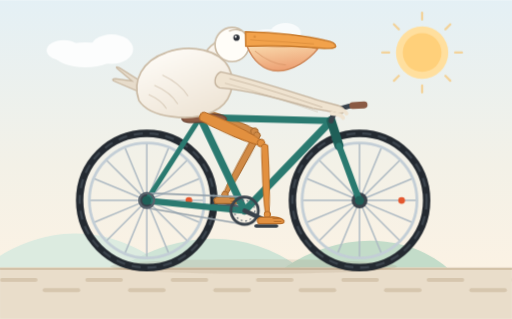
t = 0.00 s
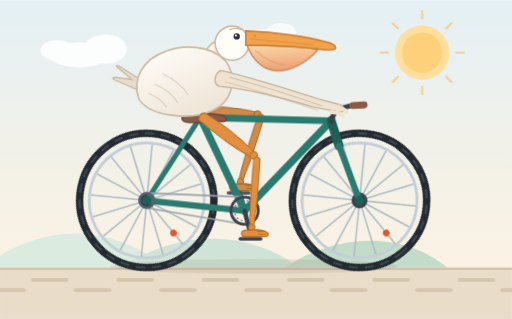
t = 1.94 s
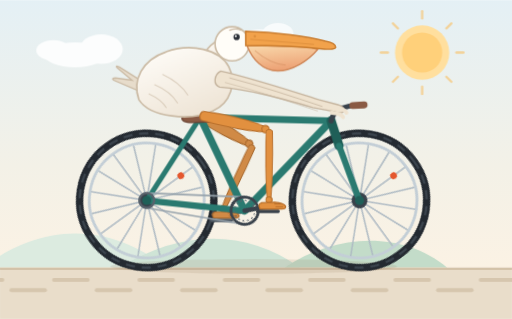
t = 3.23 s
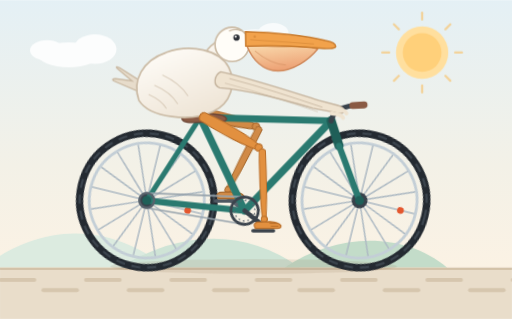
t = 5.17 s
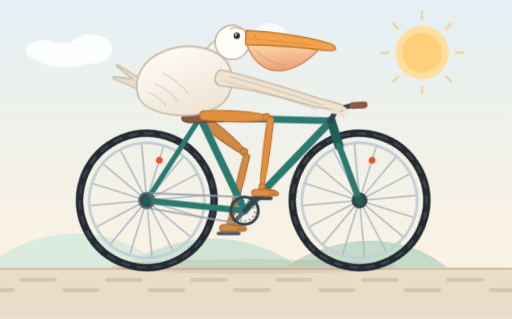
t = 6.46 s
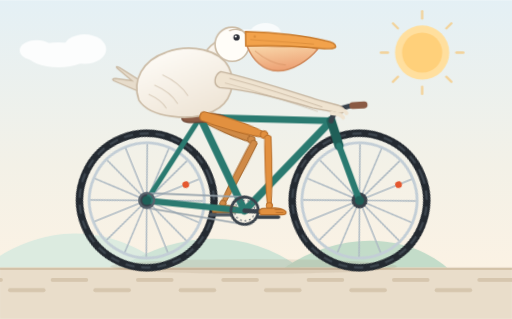
t = 8.40 s

The animated SVG that drew these frames (rendered in a browser with its animation timeline set to each time). Animation: 12 CSS @keyframes rules; frames cover the first 8.40 s, repeats indefinitely.

<svg xmlns="http://www.w3.org/2000/svg" viewBox="0 0 900 560" width="900" height="560" role="img" aria-labelledby="pelicanTitle">
  <title id="pelicanTitle">A pelican pedalling a teal bicycle</title>
  <defs>
    <linearGradient id="sky" x1="0" y1="0" x2="0" y2="1">
      <stop offset="0" stop-color="#E4F0F5"/>
      <stop offset="0.62" stop-color="#F3F1E7"/>
      <stop offset="1" stop-color="#FBF2E4"/>
    </linearGradient>
    <linearGradient id="body" x1="0.15" y1="0" x2="0.7" y2="1">
      <stop offset="0" stop-color="#FFFDF9"/>
      <stop offset="1" stop-color="#EEE4D5"/>
    </linearGradient>
    <linearGradient id="pouchFill" x1="0" y1="0" x2="0.25" y2="1">
      <stop offset="0" stop-color="#F9D9AC"/>
      <stop offset="1" stop-color="#EDA275"/>
    </linearGradient>
  </defs>
  <style>
    @media (prefers-reduced-motion: no-preference) {
      .spin-r{transform-box:view-box;transform-origin:258px 352px;animation:spin 1.7s linear infinite}
      .spin-f{transform-box:view-box;transform-origin:632px 352px;animation:spin 1.7s linear infinite}
      .crank{transform-box:view-box;transform-origin:430px 370px;animation:spin 1.7s linear infinite}
      .leg-n{transform-box:view-box;transform-origin:0 0;animation:thigh-n 1.7s linear infinite}
      .shin-n{transform-box:view-box;transform-origin:0 0;animation:shin-n 1.7s linear infinite}
      .leg-f{transform-box:view-box;transform-origin:0 0;animation:thigh-f 1.7s linear infinite}
      .shin-f{transform-box:view-box;transform-origin:0 0;animation:shin-f 1.7s linear infinite}
      .pedal-n{transform-box:view-box;transform-origin:0 0;animation:pedal-n 1.7s linear infinite}
      .pedal-f{transform-box:view-box;transform-origin:0 0;animation:pedal-f 1.7s linear infinite}
      .bob{transform-box:view-box;transform-origin:0 0;animation:bob 0.85s ease-in-out infinite}
      .nod{transform-box:view-box;transform-origin:408px 80px;animation:nod 0.85s ease-in-out infinite}
      .road{transform-box:view-box;transform-origin:0 0;animation:road .344s linear infinite}
      .cloud-a{transform-box:view-box;transform-origin:0 0;animation:drift 46s linear infinite}
      .cloud-b{transform-box:view-box;transform-origin:0 0;animation:drift 62s linear infinite}
      .sun{transform-box:view-box;transform-origin:742px 92px;animation:glow 5.1s ease-in-out infinite}
    }
    @keyframes spin{from{transform:rotate(0deg)}to{transform:rotate(360deg)}}
    @keyframes bob{0%,100%{transform:translate(0,0)}50%{transform:translate(0,-4px)}}
    @keyframes nod{0%,100%{transform:rotate(-1.2deg)}50%{transform:rotate(1.5deg)}}
    @keyframes road{from{transform:translate(0,0)}to{transform:translate(-150px,0)}}
    @keyframes drift{from{transform:translate(0,0)}to{transform:translate(-260px,0)}}
    @keyframes glow{0%,100%{transform:scale(1)}50%{transform:scale(1.045)}}
    @keyframes thigh-n{0%{transform:translate(352px,203px) rotate(24.21deg)} 4.17%{transform:translate(352px,203px) rotate(28.97deg)} 8.33%{transform:translate(352px,203px) rotate(32.93deg)} 12.5%{transform:translate(352px,203px) rotate(35.85deg)} 16.67%{transform:translate(352px,203px) rotate(37.62deg)} 20.83%{transform:translate(352px,203px) rotate(38.27deg)} 25%{transform:translate(352px,203px) rotate(37.91deg)} 29.17%{transform:translate(352px,203px) rotate(36.67deg)} 33.33%{transform:translate(352px,203px) rotate(34.62deg)} 37.5%{transform:translate(352px,203px) rotate(31.8deg)} 41.67%{transform:translate(352px,203px) rotate(28.22deg)} 45.83%{transform:translate(352px,203px) rotate(23.91deg)} 50%{transform:translate(352px,203px) rotate(18.95deg)} 54.17%{transform:translate(352px,203px) rotate(13.57deg)} 58.33%{transform:translate(352px,203px) rotate(8.24deg)} 62.5%{transform:translate(352px,203px) rotate(3.58deg)} 66.67%{transform:translate(352px,203px) rotate(0.24deg)} 70.83%{transform:translate(352px,203px) rotate(-1.34deg)} 75%{transform:translate(352px,203px) rotate(-1.07deg)} 79.17%{transform:translate(352px,203px) rotate(0.91deg)} 83.33%{transform:translate(352px,203px) rotate(4.28deg)} 87.5%{transform:translate(352px,203px) rotate(8.66deg)} 91.67%{transform:translate(352px,203px) rotate(13.69deg)} 95.83%{transform:translate(352px,203px) rotate(19deg)} 100%{transform:translate(352px,203px) rotate(24.21deg)}}
    @keyframes shin-n{0%{transform:translate(465.09px,253.85px) rotate(87.74deg)} 4.17%{transform:translate(460.49px,263.05px) rotate(88.32deg)} 8.33%{transform:translate(456.08px,270.4px) rotate(90deg)} 12.5%{transform:translate(452.51px,275.62px) rotate(92.8deg)} 16.67%{transform:translate(450.22px,278.68px) rotate(96.64deg)} 20.83%{transform:translate(449.36px,279.8px) rotate(101.28deg)} 25%{transform:translate(449.83px,279.19px) rotate(106.4deg)} 29.17%{transform:translate(451.46px,277.05px) rotate(111.64deg)} 33.33%{transform:translate(454.05px,273.44px) rotate(116.62deg)} 37.5%{transform:translate(457.39px,268.34px) rotate(120.98deg)} 41.67%{transform:translate(461.26px,261.64px) rotate(124.35deg)} 45.83%{transform:translate(465.36px,253.25px) rotate(126.37deg)} 50%{transform:translate(469.28px,243.26px) rotate(126.73deg)} 54.17%{transform:translate(472.54px,232.1px) rotate(125.24deg)} 58.33%{transform:translate(474.72px,220.77px) rotate(122.02deg)} 62.5%{transform:translate(475.76px,210.74px) rotate(117.47deg)} 66.67%{transform:translate(476px,203.52px) rotate(112.23deg)} 70.83%{transform:translate(475.97px,200.09px) rotate(106.92deg)} 75%{transform:translate(475.98px,200.7px) rotate(102.01deg)} 79.17%{transform:translate(475.98px,204.98px) rotate(97.75deg)} 83.33%{transform:translate(475.65px,212.25px) rotate(94.21deg)} 87.5%{transform:translate(474.59px,221.67px) rotate(91.42deg)} 91.67%{transform:translate(472.48px,232.35px) rotate(89.38deg)} 95.83%{transform:translate(469.25px,243.36px) rotate(88.13deg)} 100%{transform:translate(465.09px,253.85px) rotate(87.74deg)}}
    @keyframes thigh-f{0%{transform:translate(336px,195px) rotate(18.05deg)} 4.17%{transform:translate(336px,195px) rotate(12.89deg)} 8.33%{transform:translate(336px,195px) rotate(8.03deg)} 12.5%{transform:translate(336px,195px) rotate(4.05deg)} 16.67%{transform:translate(336px,195px) rotate(1.47deg)} 20.83%{transform:translate(336px,195px) rotate(0.62deg)} 25%{transform:translate(336px,195px) rotate(1.55deg)} 29.17%{transform:translate(336px,195px) rotate(4.08deg)} 33.33%{transform:translate(336px,195px) rotate(7.94deg)} 37.5%{transform:translate(336px,195px) rotate(12.8deg)} 41.67%{transform:translate(336px,195px) rotate(18.31deg)} 45.83%{transform:translate(336px,195px) rotate(24.1deg)} 50%{transform:translate(336px,195px) rotate(29.76deg)} 54.17%{transform:translate(336px,195px) rotate(34.81deg)} 58.33%{transform:translate(336px,195px) rotate(38.74deg)} 62.5%{transform:translate(336px,195px) rotate(41.17deg)} 66.67%{transform:translate(336px,195px) rotate(42.06deg)} 70.83%{transform:translate(336px,195px) rotate(41.66deg)} 75%{transform:translate(336px,195px) rotate(40.26deg)} 79.17%{transform:translate(336px,195px) rotate(38.07deg)} 83.33%{transform:translate(336px,195px) rotate(35.22deg)} 87.5%{transform:translate(336px,195px) rotate(31.75deg)} 91.67%{transform:translate(336px,195px) rotate(27.69deg)} 95.83%{transform:translate(336px,195px) rotate(23.08deg)} 100%{transform:translate(336px,195px) rotate(18.05deg)}}
    @keyframes shin-f{0%{transform:translate(453.89px,233.43px) rotate(118.42deg)} 4.17%{transform:translate(456.88px,222.66px) rotate(116.92deg)} 8.33%{transform:translate(458.78px,212.32px) rotate(113.81deg)} 12.5%{transform:translate(459.69px,203.76px) rotate(109.5deg)} 16.67%{transform:translate(459.96px,198.19px) rotate(104.53deg)} 20.83%{transform:translate(459.99px,196.35px) rotate(99.46deg)} 25%{transform:translate(459.95px,198.35px) rotate(94.65deg)} 29.17%{transform:translate(459.69px,203.83px) rotate(90.31deg)} 33.33%{transform:translate(458.81px,212.14px) rotate(86.54deg)} 37.5%{transform:translate(456.92px,222.48px) rotate(83.37deg)} 41.67%{transform:translate(453.72px,233.96px) rotate(80.81deg)} 45.83%{transform:translate(449.19px,245.63px) rotate(78.94deg)} 50%{transform:translate(443.65px,256.55px) rotate(77.9deg)} 54.17%{transform:translate(437.81px,265.79px) rotate(77.92deg)} 58.33%{transform:translate(432.73px,272.59px) rotate(79.31deg)} 62.5%{transform:translate(429.35px,276.62px) rotate(82.24deg)} 66.67%{transform:translate(428.06px,278.07px) rotate(86.54deg)} 70.83%{transform:translate(428.64px,277.42px) rotate(91.79deg)} 75%{transform:translate(430.63px,275.13px) rotate(97.47deg)} 79.17%{transform:translate(433.62px,271.47px) rotate(103.13deg)} 83.33%{transform:translate(437.3px,266.51px) rotate(108.37deg)} 87.5%{transform:translate(441.45px,260.25px) rotate(112.84deg)} 91.67%{transform:translate(445.8px,252.61px) rotate(116.21deg)} 95.83%{transform:translate(450.08px,243.61px) rotate(118.15deg)} 100%{transform:translate(453.89px,233.43px) rotate(118.42deg)}}
    @keyframes pedal-n{0%{transform:translate(468.06px,387.75px)} 4.17%{transform:translate(462.17px,397px)} 8.33%{transform:translate(454.09px,404.4px)} 12.5%{transform:translate(444.36px,409.47px)} 16.67%{transform:translate(433.66px,411.84px)} 20.83%{transform:translate(422.71px,411.36px)} 25%{transform:translate(412.25px,408.06px)} 29.17%{transform:translate(403px,402.17px)} 33.33%{transform:translate(395.6px,394.09px)} 37.5%{transform:translate(390.53px,384.36px)} 41.67%{transform:translate(388.16px,373.66px)} 45.83%{transform:translate(388.64px,362.71px)} 50%{transform:translate(391.94px,352.25px)} 54.17%{transform:translate(397.83px,343px)} 58.33%{transform:translate(405.91px,335.6px)} 62.5%{transform:translate(415.64px,330.53px)} 66.67%{transform:translate(426.34px,328.16px)} 70.83%{transform:translate(437.29px,328.64px)} 75%{transform:translate(447.75px,331.94px)} 79.17%{transform:translate(457px,337.83px)} 83.33%{transform:translate(464.4px,345.91px)} 87.5%{transform:translate(469.47px,355.64px)} 91.67%{transform:translate(471.84px,366.34px)} 95.83%{transform:translate(471.36px,377.29px)} 100%{transform:translate(468.06px,387.75px)}}
    @keyframes pedal-f{0%{transform:translate(391.94px,352.25px)} 4.17%{transform:translate(397.83px,343px)} 8.33%{transform:translate(405.91px,335.6px)} 12.5%{transform:translate(415.64px,330.53px)} 16.67%{transform:translate(426.34px,328.16px)} 20.83%{transform:translate(437.29px,328.64px)} 25%{transform:translate(447.75px,331.94px)} 29.17%{transform:translate(457px,337.83px)} 33.33%{transform:translate(464.4px,345.91px)} 37.5%{transform:translate(469.47px,355.64px)} 41.67%{transform:translate(471.84px,366.34px)} 45.83%{transform:translate(471.36px,377.29px)} 50%{transform:translate(468.06px,387.75px)} 54.17%{transform:translate(462.17px,397px)} 58.33%{transform:translate(454.09px,404.4px)} 62.5%{transform:translate(444.36px,409.47px)} 66.67%{transform:translate(433.66px,411.84px)} 70.83%{transform:translate(422.71px,411.36px)} 75%{transform:translate(412.25px,408.06px)} 79.17%{transform:translate(403px,402.17px)} 83.33%{transform:translate(395.6px,394.09px)} 87.5%{transform:translate(390.53px,384.36px)} 91.67%{transform:translate(388.16px,373.66px)} 95.83%{transform:translate(388.64px,362.71px)} 100%{transform:translate(391.94px,352.25px)}}
  </style>

  <!-- sky -->
  <rect x="0" y="0" width="900" height="470" fill="url(#sky)"/>
  <g class="sun">
    <line x1="800" y1="92" x2="812" y2="92" stroke="#F6C97E" stroke-width="4" stroke-linecap="round" opacity=".75"/><line x1="783.01" y1="133.01" x2="791.5" y2="141.5" stroke="#F6C97E" stroke-width="4" stroke-linecap="round" opacity=".75"/><line x1="742" y1="150" x2="742" y2="162" stroke="#F6C97E" stroke-width="4" stroke-linecap="round" opacity=".75"/><line x1="700.99" y1="133.01" x2="692.5" y2="141.5" stroke="#F6C97E" stroke-width="4" stroke-linecap="round" opacity=".75"/><line x1="684" y1="92" x2="672" y2="92" stroke="#F6C97E" stroke-width="4" stroke-linecap="round" opacity=".75"/><line x1="700.99" y1="50.99" x2="692.5" y2="42.5" stroke="#F6C97E" stroke-width="4" stroke-linecap="round" opacity=".75"/><line x1="742" y1="34" x2="742" y2="22" stroke="#F6C97E" stroke-width="4" stroke-linecap="round" opacity=".75"/><line x1="783.01" y1="50.99" x2="791.5" y2="42.5" stroke="#F6C97E" stroke-width="4" stroke-linecap="round" opacity=".75"/>
    <circle cx="742" cy="92" r="46" fill="#FFDF9E"/>
    <circle cx="742" cy="92" r="34" fill="#FFD07A"/>
  </g>
  <g class="cloud-a" opacity=".85">
    <ellipse cx="150" cy="96" rx="54" ry="22" fill="#FFFFFF"/>
    <ellipse cx="196" cy="86" rx="38" ry="26" fill="#FFFFFF"/>
    <ellipse cx="112" cy="88" rx="30" ry="18" fill="#FFFFFF"/>
  </g>
  <g class="cloud-b" opacity=".7">
    <ellipse cx="470" cy="66" rx="42" ry="15" fill="#FFFFFF"/>
    <ellipse cx="502" cy="58" rx="27" ry="18" fill="#FFFFFF"/>
  </g>

  <!-- hills -->
  <path d="M -30 470 C 70 392 190 388 292 470 Z" fill="#DCEBE0"/>
  <path d="M 210 470 C 316 404 430 400 528 470 Z" fill="#CFE4D6"/>
  <path d="M 500 470 C 590 410 706 404 786 470 Z" fill="#C3DCC9"/>

  <!-- ground -->
  <rect x="0" y="470" width="900" height="90" fill="#E9DDCA"/>
  <rect x="0" y="470" width="900" height="4" fill="#D3C2A8"/>
  <g class="road">
    <rect x="-150" y="488" width="66" height="7" rx="3.5" fill="#D6C6AE"/><rect x="0" y="488" width="66" height="7" rx="3.5" fill="#D6C6AE"/><rect x="150" y="488" width="66" height="7" rx="3.5" fill="#D6C6AE"/><rect x="300" y="488" width="66" height="7" rx="3.5" fill="#D6C6AE"/><rect x="450" y="488" width="66" height="7" rx="3.5" fill="#D6C6AE"/><rect x="600" y="488" width="66" height="7" rx="3.5" fill="#D6C6AE"/><rect x="750" y="488" width="66" height="7" rx="3.5" fill="#D6C6AE"/><rect x="900" y="488" width="66" height="7" rx="3.5" fill="#D6C6AE"/><rect x="1050" y="488" width="66" height="7" rx="3.5" fill="#D6C6AE"/><rect x="-75" y="506" width="66" height="7" rx="3.5" fill="#D6C6AE"/><rect x="75" y="506" width="66" height="7" rx="3.5" fill="#D6C6AE"/><rect x="225" y="506" width="66" height="7" rx="3.5" fill="#D6C6AE"/><rect x="375" y="506" width="66" height="7" rx="3.5" fill="#D6C6AE"/><rect x="525" y="506" width="66" height="7" rx="3.5" fill="#D6C6AE"/><rect x="675" y="506" width="66" height="7" rx="3.5" fill="#D6C6AE"/><rect x="825" y="506" width="66" height="7" rx="3.5" fill="#D6C6AE"/><rect x="975" y="506" width="66" height="7" rx="3.5" fill="#D6C6AE"/>
  </g>

  <ellipse cx="446" cy="468" rx="252" ry="13" fill="#8A6E4E" opacity=".13"/>

  <!-- far side of the drivetrain -->
  <g class="crank">
    <line x1="430" y1="370" x2="391.94" y2="352.25" stroke="#59636D" stroke-width="8" stroke-linecap="round"/>
  </g>

  <!-- wheels -->
  <g class="spin-r">
    <circle cx="258" cy="352" r="118" fill="none" stroke="#242A31" stroke-width="13"/>
    <circle cx="258" cy="352" r="118" fill="none" stroke="#3B444D" stroke-width="4" stroke-dasharray="16 12"/>
    <circle cx="258" cy="352" r="101" fill="none" stroke="#C3CED6" stroke-width="5"/>
    <line x1="271" y1="352" x2="356" y2="352" stroke="#AEBAC3" stroke-width="2.6" stroke-linecap="round"/>
    <line x1="270.01" y1="356.97" x2="348.54" y2="389.5" stroke="#AEBAC3" stroke-width="2.6" stroke-linecap="round"/>
    <line x1="267.19" y1="361.19" x2="327.3" y2="421.3" stroke="#AEBAC3" stroke-width="2.6" stroke-linecap="round"/>
    <line x1="262.97" y1="364.01" x2="295.5" y2="442.54" stroke="#AEBAC3" stroke-width="2.6" stroke-linecap="round"/>
    <line x1="258" y1="365" x2="258" y2="450" stroke="#AEBAC3" stroke-width="2.6" stroke-linecap="round"/>
    <line x1="253.03" y1="364.01" x2="220.5" y2="442.54" stroke="#AEBAC3" stroke-width="2.6" stroke-linecap="round"/>
    <line x1="248.81" y1="361.19" x2="188.7" y2="421.3" stroke="#AEBAC3" stroke-width="2.6" stroke-linecap="round"/>
    <line x1="245.99" y1="356.97" x2="167.46" y2="389.5" stroke="#AEBAC3" stroke-width="2.6" stroke-linecap="round"/>
    <line x1="245" y1="352" x2="160" y2="352" stroke="#AEBAC3" stroke-width="2.6" stroke-linecap="round"/>
    <line x1="245.99" y1="347.03" x2="167.46" y2="314.5" stroke="#AEBAC3" stroke-width="2.6" stroke-linecap="round"/>
    <line x1="248.81" y1="342.81" x2="188.7" y2="282.7" stroke="#AEBAC3" stroke-width="2.6" stroke-linecap="round"/>
    <line x1="253.03" y1="339.99" x2="220.5" y2="261.46" stroke="#AEBAC3" stroke-width="2.6" stroke-linecap="round"/>
    <line x1="258" y1="339" x2="258" y2="254" stroke="#AEBAC3" stroke-width="2.6" stroke-linecap="round"/>
    <line x1="262.97" y1="339.99" x2="295.5" y2="261.46" stroke="#AEBAC3" stroke-width="2.6" stroke-linecap="round"/>
    <line x1="267.19" y1="342.81" x2="327.3" y2="282.7" stroke="#AEBAC3" stroke-width="2.6" stroke-linecap="round"/>
    <line x1="270.01" y1="347.03" x2="348.54" y2="314.5" stroke="#AEBAC3" stroke-width="2.6" stroke-linecap="round"/>
    <circle cx="332" cy="352" r="6" fill="#E4572E"/>
    <circle cx="258" cy="352" r="14" fill="#39424B"/>
    <circle cx="258" cy="352" r="5" fill="#C3CED6"/>
    </g>
  <g class="spin-f">
    <circle cx="632" cy="352" r="118" fill="none" stroke="#242A31" stroke-width="13"/>
    <circle cx="632" cy="352" r="118" fill="none" stroke="#3B444D" stroke-width="4" stroke-dasharray="16 12"/>
    <circle cx="632" cy="352" r="101" fill="none" stroke="#C3CED6" stroke-width="5"/>
    <line x1="645" y1="352" x2="730" y2="352" stroke="#AEBAC3" stroke-width="2.6" stroke-linecap="round"/>
    <line x1="644.01" y1="356.97" x2="722.54" y2="389.5" stroke="#AEBAC3" stroke-width="2.6" stroke-linecap="round"/>
    <line x1="641.19" y1="361.19" x2="701.3" y2="421.3" stroke="#AEBAC3" stroke-width="2.6" stroke-linecap="round"/>
    <line x1="636.97" y1="364.01" x2="669.5" y2="442.54" stroke="#AEBAC3" stroke-width="2.6" stroke-linecap="round"/>
    <line x1="632" y1="365" x2="632" y2="450" stroke="#AEBAC3" stroke-width="2.6" stroke-linecap="round"/>
    <line x1="627.03" y1="364.01" x2="594.5" y2="442.54" stroke="#AEBAC3" stroke-width="2.6" stroke-linecap="round"/>
    <line x1="622.81" y1="361.19" x2="562.7" y2="421.3" stroke="#AEBAC3" stroke-width="2.6" stroke-linecap="round"/>
    <line x1="619.99" y1="356.97" x2="541.46" y2="389.5" stroke="#AEBAC3" stroke-width="2.6" stroke-linecap="round"/>
    <line x1="619" y1="352" x2="534" y2="352" stroke="#AEBAC3" stroke-width="2.6" stroke-linecap="round"/>
    <line x1="619.99" y1="347.03" x2="541.46" y2="314.5" stroke="#AEBAC3" stroke-width="2.6" stroke-linecap="round"/>
    <line x1="622.81" y1="342.81" x2="562.7" y2="282.7" stroke="#AEBAC3" stroke-width="2.6" stroke-linecap="round"/>
    <line x1="627.03" y1="339.99" x2="594.5" y2="261.46" stroke="#AEBAC3" stroke-width="2.6" stroke-linecap="round"/>
    <line x1="632" y1="339" x2="632" y2="254" stroke="#AEBAC3" stroke-width="2.6" stroke-linecap="round"/>
    <line x1="636.97" y1="339.99" x2="669.5" y2="261.46" stroke="#AEBAC3" stroke-width="2.6" stroke-linecap="round"/>
    <line x1="641.19" y1="342.81" x2="701.3" y2="282.7" stroke="#AEBAC3" stroke-width="2.6" stroke-linecap="round"/>
    <line x1="644.01" y1="347.03" x2="722.54" y2="314.5" stroke="#AEBAC3" stroke-width="2.6" stroke-linecap="round"/>
    <circle cx="706" cy="352" r="6" fill="#E4572E"/>
    <circle cx="632" cy="352" r="14" fill="#39424B"/>
    <circle cx="632" cy="352" r="5" fill="#C3CED6"/>
    </g>

  <!-- far leg sits behind the frame but in front of the wheels -->
  <g class="leg-f" transform="translate(336,195) rotate(18.05)"><path d="M 4 -8.5 C 44 -12 90 -10 118 -4 L 116 5 C 90 9 44 10 4 7.5 C -2 5 -2 -6 4 -8.5 Z" fill="#D08A46" stroke="#A96A2E" stroke-width="2"/><circle cx="117" cy="0" r="6.4" fill="#D08A46" stroke="#A96A2E" stroke-width="2"/></g><g class="shin-f" transform="translate(453.89,233.43) rotate(118.42)"><path d="M 2 -5.5 C 44 -6.5 88 -6 124 -3 L 124 3 C 88 6 44 6.5 2 5.5 C -2 2 -2 -2 2 -5.5 Z" fill="#D08A46" stroke="#A96A2E" stroke-width="1.8"/><circle cx="123" cy="0" r="5.4" fill="#D08A46" stroke="#A96A2E" stroke-width="1.8"/></g>
  <g class="pedal-f" transform="translate(391.94,352.25)"><rect x="-21" y="6" width="42" height="6" rx="3" fill="#4E5862"/><path d="M -14 4 Q -19 -3 -11 -6 L 12 -7 Q 28 -6 31 0 Q 32 5 24 5 L -14 5 Z" fill="#D08A46" stroke="#A96A2E" stroke-width="2.2"/><path d="M 12 -4 L 25 -4 M 14 1 L 26 1" stroke="#A96A2E" stroke-width="1.7" stroke-linecap="round"/></g>

  <!-- frame -->
  <g stroke-linecap="round" fill="none">
    <path d="M 258 352 L 430 370" stroke="#2A7A70" stroke-width="11"/>
    <path d="M 258 352 L 352 206" stroke="#2A7A70" stroke-width="9"/>
    <path d="M 352 206 L 430 370" stroke="#2A7A70" stroke-width="13"/>
    <path d="M 582 212 L 430 370" stroke="#2A7A70" stroke-width="13"/>
    <path d="M 352 206 L 582 212" stroke="#2A7A70" stroke-width="12"/>
    <path d="M 582 212 L 596 256" stroke="#1F5F58" stroke-width="16"/>
    <path d="M 596 256 C 610 292 620 322 632 352" stroke="#2A7A70" stroke-width="11"/>
  </g>
  <circle cx="258" cy="352" r="8" fill="#1F5F58"/>
  <circle cx="632" cy="352" r="8" fill="#1F5F58"/>

  <!-- drivetrain -->
  <g fill="none" stroke="#97A3AC" stroke-width="2.8">
    <path d="M 430 346 L 258 339"/>
    <path d="M 430 394 L 258 365"/>
  </g>
  <circle cx="258" cy="352" r="13" fill="none" stroke="#59636D" stroke-width="4"/>
  <g class="crank">
    <circle cx="430" cy="370" r="24" fill="none" stroke="#3B444D" stroke-width="5"/>
    <circle cx="430" cy="370" r="18" fill="none" stroke="#59636D" stroke-width="2" stroke-dasharray="3 5"/>
    <line x1="430" y1="370" x2="468.06" y2="387.75" stroke="#39424B" stroke-width="8" stroke-linecap="round"/>
  </g>

  <!-- saddle + handlebar -->
  <path d="M 320 206 Q 330 197 350 197 L 378 200 Q 396 202 398 208 Q 399 214 384 213 L 338 215 Q 318 215 320 206 Z" fill="#8A5A44" stroke="#6C4433" stroke-width="2.4"/>
  <path d="M 582 212 C 585 202 589 196 594 192" fill="none" stroke="#39424B" stroke-width="9" stroke-linecap="round"/>
  <path d="M 592 194 C 604 188 618 184 634 184" fill="none" stroke="#39424B" stroke-width="9" stroke-linecap="round"/>
  <path d="M 620 185 L 640 184" stroke="#8A5A44" stroke-width="12" stroke-linecap="round"/>

  <!-- pelican: neck behind the body so the join has no seam -->
  <g class="bob">
    <path d="M 252 164 L 200 142 Q 195 138 203 138 L 232 142 L 206 120 Q 202 115 210 119 L 256 148 Z" fill="#E7DCCB" stroke="#CBBBA5" stroke-width="2.4"/>
    <path d="M 350 120 C 356 92 372 74 394 68 C 404 66 410 72 410 84 L 404 102 C 386 104 372 114 366 134 Z" fill="url(#body)" stroke="#CBBBA5" stroke-width="2.8"/>
    <path d="M 244 176 C 232 142 250 106 292 92 C 336 76 386 88 402 118 C 416 146 406 182 374 196 C 336 214 264 208 244 176 Z" fill="url(#body)" stroke="#CBBBA5" stroke-width="3"/>
    <path d="M 286 132 Q 316 146 330 168 M 272 150 Q 300 162 312 182 M 262 166 Q 284 176 292 190" fill="none" stroke="#CBBBA5" stroke-width="2" stroke-linecap="round" opacity=".6"/>
    <path d="M 388 126 C 442 138 502 158 560 176 L 594 185 Q 608 190 604 197 Q 598 202 588 197 L 550 190 C 494 174 438 158 386 154 C 374 150 376 132 388 126 Z" fill="#EFE3D0" stroke="#C5B49E" stroke-width="2.4"/>
    <path d="M 404 138 C 458 152 512 170 566 188" fill="none" stroke="#C5B49E" stroke-width="1.7" stroke-linecap="round" opacity=".8"/>
    <path d="M 396 146 C 450 160 504 178 558 196" fill="none" stroke="#C5B49E" stroke-width="1.7" stroke-linecap="round" opacity=".55"/>
    <path d="M 586 190 q 20 2 23 9 M 583 199 q 18 2 20 8" fill="none" stroke="#EFE3D0" stroke-width="7" stroke-linecap="round"/>
    <g class="nod">
      <circle cx="408" cy="78" r="30" fill="#FFFDF8" stroke="#CBBBA5" stroke-width="2.8"/>
      <path d="M 434 81 C 444 106 462 126 488 126 C 514 126 542 108 558 89 C 552 86 544 84 536 84 C 500 82 468 81 434 81 Z" fill="url(#pouchFill)" stroke="#D08A5C" stroke-width="2.6"/>
      <path d="M 448 90 C 464 104 482 114 502 116" fill="none" stroke="#D08A5C" stroke-width="1.8" opacity=".5"/>
      <path d="M 432 56 C 486 58 542 66 572 74 C 582 76 590 80 590 85 C 590 88 580 89 570 88 C 536 84 484 81 432 81 Z" fill="#F2A24B" stroke="#C97C2E" stroke-width="2.6"/>
      <path d="M 440 70 L 552 80" stroke="#C97C2E" stroke-width="1.8" opacity=".45"/>
      <circle cx="448" cy="65" r="2.2" fill="#C97C2E" opacity=".5"/>
      <circle cx="416" cy="66" r="5.5" fill="#2B2F36"/>
      <circle cx="414.5" cy="64.5" r="1.8" fill="#FFFFFF"/>
      <path d="M 404 54 Q 414 50 424 54" fill="none" stroke="#CBBBA5" stroke-width="2.4" stroke-linecap="round"/>
    </g>
  </g>

  <!-- near leg over the frame -->
  <g class="leg-n" transform="translate(352,203) rotate(24.21)"><path d="M 4 -8.5 C 44 -12 90 -10 118 -4 L 116 5 C 90 9 44 10 4 7.5 C -2 5 -2 -6 4 -8.5 Z" fill="#E2903F" stroke="#B96F2A" stroke-width="2"/><circle cx="117" cy="0" r="6.4" fill="#E2903F" stroke="#B96F2A" stroke-width="2"/></g><g class="shin-n" transform="translate(465.09,253.85) rotate(87.74)"><path d="M 2 -5.5 C 44 -6.5 88 -6 124 -3 L 124 3 C 88 6 44 6.5 2 5.5 C -2 2 -2 -2 2 -5.5 Z" fill="#E2903F" stroke="#B96F2A" stroke-width="1.8"/><circle cx="123" cy="0" r="5.4" fill="#E2903F" stroke="#B96F2A" stroke-width="1.8"/></g>
  <g class="pedal-n" transform="translate(468.06,387.75)"><rect x="-21" y="6" width="42" height="6" rx="3" fill="#39424B"/><path d="M -14 4 Q -19 -3 -11 -6 L 12 -7 Q 28 -6 31 0 Q 32 5 24 5 L -14 5 Z" fill="#E2903F" stroke="#B96F2A" stroke-width="2.2"/><path d="M 12 -4 L 25 -4 M 14 1 L 26 1" stroke="#B96F2A" stroke-width="1.7" stroke-linecap="round"/></g>
</svg>
